Dataset: grid_smoke_version (GitHub, alterapars/wildfire_hackathon). Classes: grid no smoke, grid smoke.

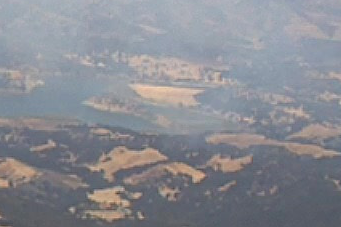
Label: grid smoke

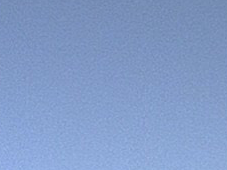
Label: grid no smoke

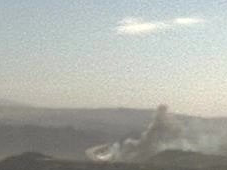
Label: grid smoke

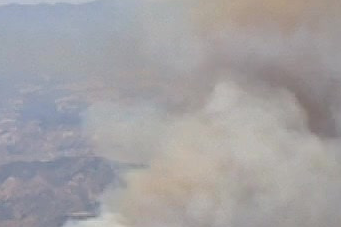
Label: grid smoke

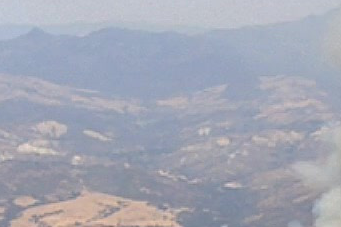
Label: grid smoke

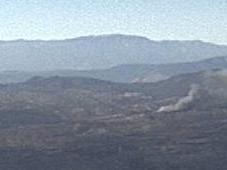
Label: grid smoke
